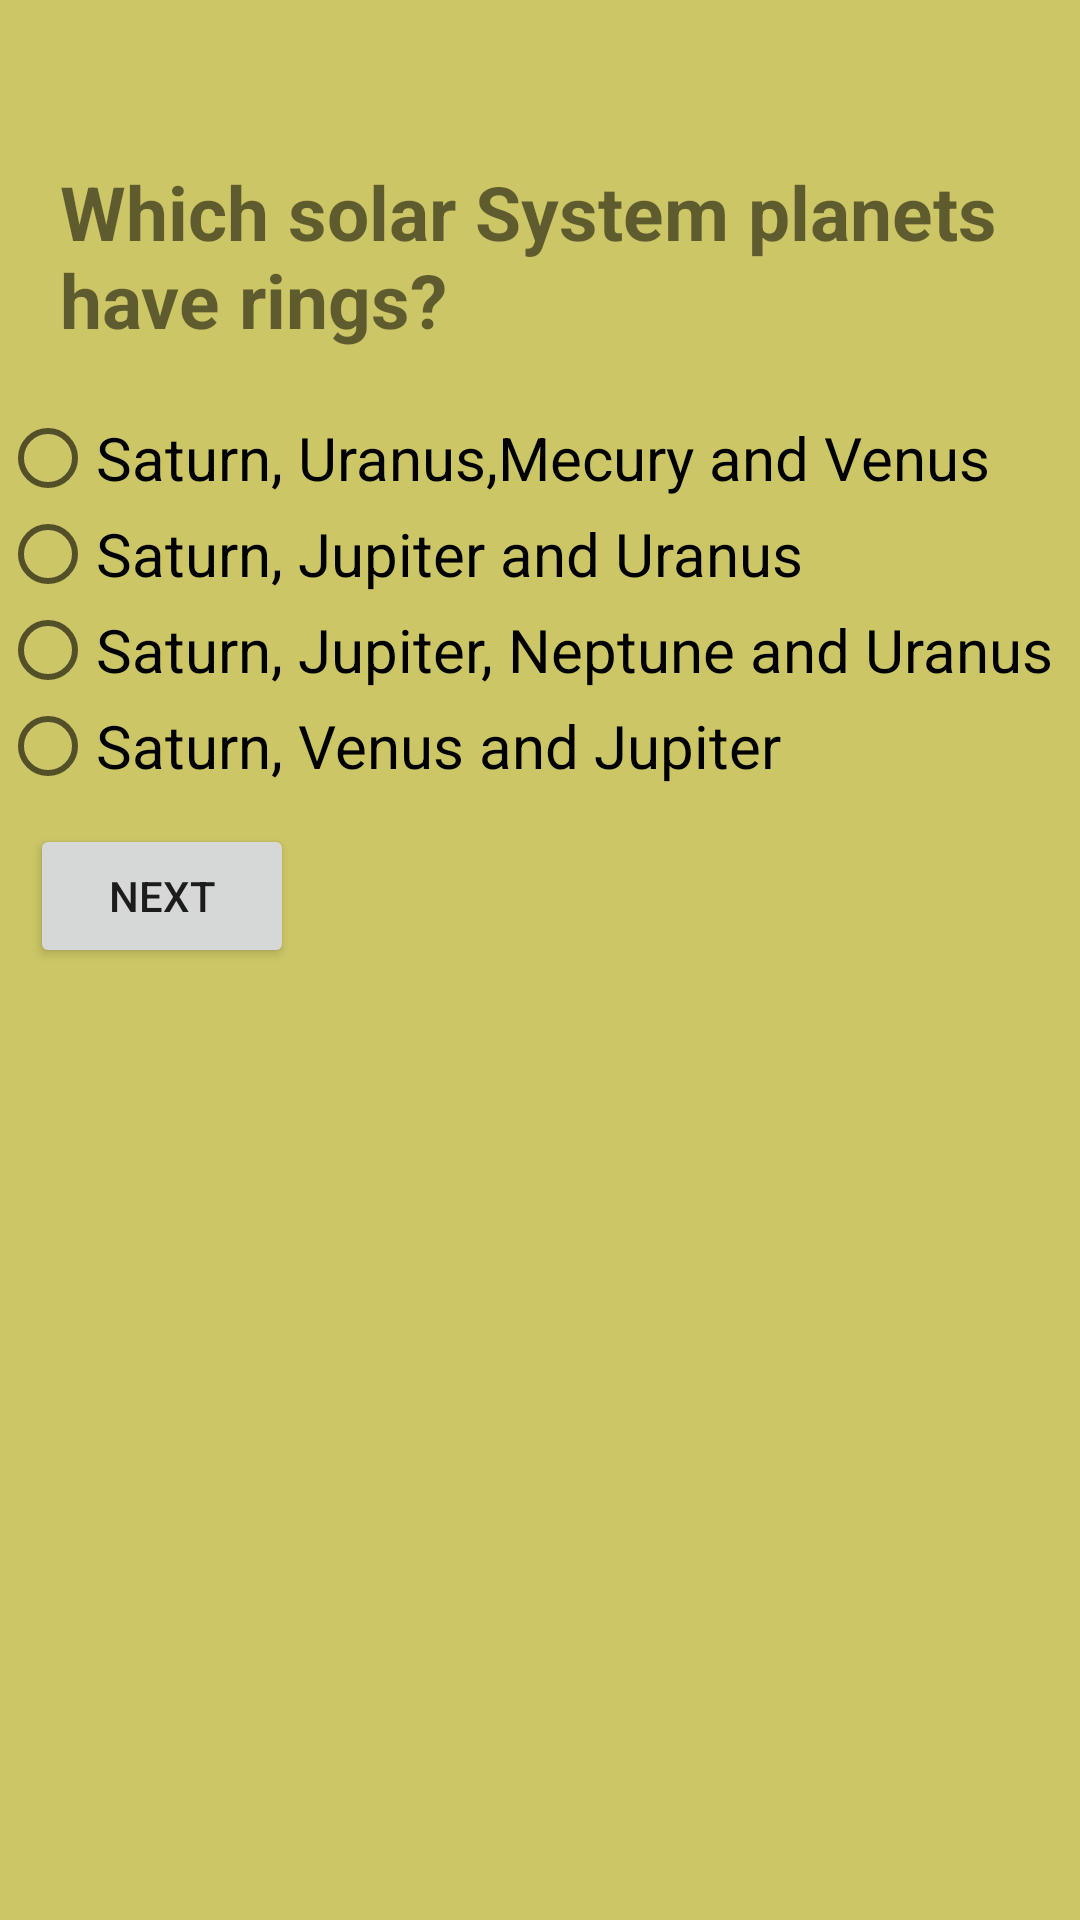

Write the Android layout XML for this screen, with the resource values it uses.
<!-- AndroidManifest.xml: application theme AppTheme -->
<!-- res/layout/activity10.xml -->
<?xml version="1.0" encoding="utf-8"?>
<ScrollView
    xmlns:android="http://schemas.android.com/apk/res/android"
    android:layout_width="match_parent"
    android:layout_height="match_parent"
    android:background="#ccc666"
    >
<LinearLayout
    xmlns:android="http://schemas.android.com/apk/res/android"
    xmlns:app="http://schemas.android.com/apk/res-auto"
    xmlns:tools="http://schemas.android.com/tools"
    android:layout_width="match_parent"
    android:layout_height="match_parent"
    android:background="#ccc666"
    android:orientation="vertical"
    tools:context="com.example.android.dequizapp.Activity1">

    <LinearLayout
        android:layout_width="wrap_content"
        android:layout_height="wrap_content"
        android:orientation="vertical"

        >

        <ImageView
            android:layout_height="wrap_content"
            android:layout_width="wrap_content"
            android:src="@drawable/alarmwhite"
            />

        <TextView
            android:id="@+id/timer10"
            android:layout_height="wrap_content"
            android:layout_width="wrap_content"
            android:layout_gravity="center"
            android:textSize="25sp"
            android:textColor="#E3F2FD"
            android:textStyle="bold"
            />
    </LinearLayout>

    <TextView
        android:id="@+id/textV"
        android:layout_width="wrap_content"
        android:layout_height="wrap_content"
        android:text="Which solar System planets have rings? "
        android:textStyle="bold"
        android:layout_margin="20dp"
        android:textSize="25sp"
        />

    <RadioGroup
        android:layout_height="wrap_content"
        android:layout_width="wrap_content"
        android:orientation="vertical">

        <RadioButton
            android:id="@+id/radio1"
            android:layout_width="wrap_content"
            android:layout_height="wrap_content"
            android:text="Saturn, Uranus,Mecury and Venus"
            android:textSize="20sp"
            />

        <RadioButton
            android:id="@+id/radio2"
            android:textSize="20sp"
            android:layout_width="wrap_content"
            android:layout_height="wrap_content"
            android:text="Saturn, Jupiter and Uranus"
            />

        <RadioButton
            android:id="@+id/radio3"
            android:textSize="20sp"
            android:layout_width="wrap_content"
            android:layout_height="wrap_content"
            android:text="Saturn, Jupiter, Neptune and Uranus"
            />
        <RadioButton
            android:id="@+id/radio4"
            android:textSize="20sp"
            android:layout_width="wrap_content"
            android:layout_height="wrap_content"
            android:text="Saturn, Venus and Jupiter"
            />
    </RadioGroup>

    <Button
        android:id="@+id/nextid"
        android:layout_margin="10dp"
        android:layout_height="wrap_content"
        android:layout_width="wrap_content"
        android:text="Next"
        />

</LinearLayout>
</ScrollView>
<!-- resources referenced by this layout -->
<resources>
  <style name="AppTheme" parent="Theme.AppCompat.Light.DarkActionBar">
          
          <item name="colorPrimary">@color/colorPrimary</item>
          <item name="colorPrimaryDark">@color/colorPrimaryDark</item>
          <item name="colorAccent">@color/colorAccent</item>
      </style>
  <!-- not gathered from this repository: default colours our renderer supplied (Android Studio template values) -->
  <color name="colorPrimary">#FF6200EE</color>
  <color name="colorPrimaryDark">#FF3700B3</color>
  <color name="colorAccent">#FF03DAC5</color>
</resources>
